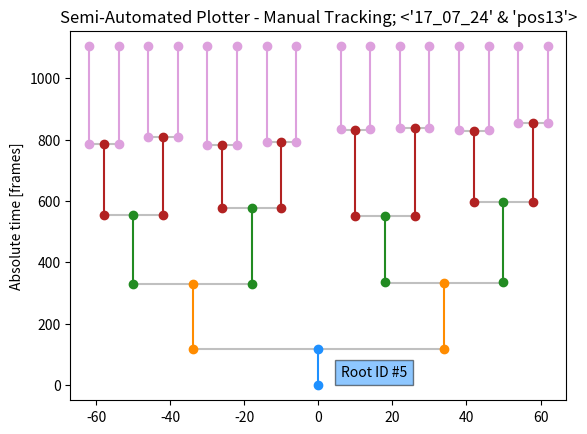

The script that saved this image:
# TODO: Automate this if you can:
# Currently, the script plots manually-entered cell tracking data onto a scatter plot.
#       Note: This structure captures max. 4 full generations (fifth would have no room to be plotted).
# This is cell_ID #14 from '17_07_24' 'pos13' xml_file.

import matplotlib.pyplot as plt

def ManualTrackingTool(frames_divisions, root_ID, movie_length=1105, show=True):
    """ Plot a scatter plot of manually-entered cell tracking data.

    Args:
        movie_length (integer)                  Default = 1105
            -> length of the movie from which the cell originates
        frames_divisions (list of integers)
            -> list of frame number when divisions happened.
                    TO BE ORGANISED AS FOLLOWS:

    Return:
        None.
        Visualises the plot if option turned on.

    Notes:


    """

    frm = frames_divisions

    """
    x_0 = [0, 0]
    y_0 = [1, frm[0]]

    x_1 = [-34, -34, 34, 34]
    y_1 = [frm[0] + 1, frm[1], frm[0] + 1, frm[2]]

    x_2 = [-50, -50, -18, -18, 18, 18, 50, 50]
    y_2 = [frm[1] + 1, frm[3], frm[1] + 1, frm[4], frm[2] + 1, frm[5], frm[2] + 1, frm[6]]

    x_3 = [-58, -58, -42, -42, -26, -26, -10, -10, 10, 10, 26, 26, 42, 42, 58, 58]
    y_3 = [frm[3] + 1, frm[7], frm[3] + 1, frm[8],
           frm[4] + 1, frm[9], frm[4] + 1, frm[10],
           frm[5] + 1, frm[11], frm[5] + 1, frm[12],
           frm[6] + 1, frm[13], frm[6] + 1, frm[14]]

    x_4 = [-62, -62, -54, -54, -46, -46, -38, -38, -30, -30, -22, -22, -14, -14, -6, -6,
           6, 6, 14, 14, 22, 22, 30, 30, 38, 38, 46, 46, 54, 54, 62, 62]
    y_4 = [frm[7] + 1, movie_length, frm[7] + 1, movie_length,
           frm[8] + 1, movie_length, frm[8] + 1, movie_length,
           frm[9] + 1, movie_length, frm[9] + 1, movie_length,
           frm[10] + 1, movie_length, frm[10] + 1, movie_length,
           frm[11] + 1, movie_length, frm[11] + 1, movie_length,
           frm[12] + 1, movie_length, frm[12] + 1, movie_length,
           frm[13] + 1, movie_length, frm[13] + 1, movie_length,
           frm[14] + 1, movie_length, frm[14] + 1, movie_length]
    """

    color_list = ["dodgerblue", "darkorange", "forestgreen", "firebrick", "plum"]

    #for x, y in zip([x_2, x_3, x_4], [y_2, y_3, y_4]):
    #    plt.scatter(x=x, y=y)

    # VERTICAL Lines:

    # Gen#0:
    plt.plot([0, 0], [1, frm[0]], color=color_list[0], marker="o")

    # Gen#1:
    plt.plot([-34, -34], [frm[0] + 1, frm[1]], color=color_list[1], marker="o")
    plt.plot([34, 34], [frm[0] + 1, frm[2]], color=color_list[1], marker="o")

    # Gen#2:
    plt.plot([-50, -50], [frm[1] + 1, frm[3]], color=color_list[2], marker="o")
    plt.plot([-18, -18], [frm[1] + 1, frm[4]], color=color_list[2], marker="o")
    plt.plot([18, 18], [frm[2] + 1, frm[5]], color=color_list[2], marker="o")
    plt.plot([50, 50], [frm[2] + 1, frm[6]], color=color_list[2], marker="o")

    # Gen#3:
    plt.plot([-58, -58], [frm[3] + 1, frm[7]], color=color_list[3], marker="o")
    plt.plot([-42, -42], [frm[3] + 1, frm[8]], color=color_list[3], marker="o")
    plt.plot([-26, -26], [frm[4] + 1, frm[9]], color=color_list[3], marker="o")
    plt.plot([-10, -10], [frm[4] + 1, frm[10]], color=color_list[3], marker="o")
    plt.plot([10, 10], [frm[5] + 1, frm[11]], color=color_list[3], marker="o")
    plt.plot([26, 26], [frm[5] + 1, frm[12]], color=color_list[3], marker="o")
    plt.plot([42, 42], [frm[6] + 1, frm[13]], color=color_list[3], marker="o")
    plt.plot([58, 58], [frm[6] + 1, frm[14]], color=color_list[3], marker="o")

    # Gen#4:
    plt.plot([-62, -62], [frm[7] + 1, movie_length], color=color_list[4], marker="o")
    plt.plot([-54, -54], [frm[7] + 1, movie_length], color=color_list[4], marker="o")
    plt.plot([-46, -46], [frm[8] + 1, movie_length], color=color_list[4], marker="o")
    plt.plot([-38, -38], [frm[8] + 1, movie_length], color=color_list[4], marker="o")
    plt.plot([-30, -30], [frm[9] + 1, movie_length], color=color_list[4], marker="o")
    plt.plot([-22, -22], [frm[9] + 1, movie_length], color=color_list[4], marker="o")
    plt.plot([-14, -14], [frm[10] + 1, movie_length], color=color_list[4], marker="o")
    plt.plot([-6, -6], [frm[10] + 1, movie_length], color=color_list[4], marker="o")
    plt.plot([6, 6], [frm[11] + 1, movie_length], color=color_list[4], marker="o")
    plt.plot([14, 14], [frm[11] + 1, movie_length], color=color_list[4], marker="o")
    plt.plot([22, 22], [frm[12] + 1, movie_length], color=color_list[4], marker="o")
    plt.plot([30, 30], [frm[12] + 1, movie_length], color=color_list[4], marker="o")
    plt.plot([38, 38], [frm[13] + 1, movie_length], color=color_list[4], marker="o")
    plt.plot([46, 46], [frm[13] + 1, movie_length], color=color_list[4], marker="o")
    plt.plot([54, 54], [frm[14] + 1, movie_length], color=color_list[4], marker="o")
    plt.plot([62, 62], [frm[14] + 1, movie_length], color=color_list[4], marker="o")

    # HORIZONTAL LINES:
    plt.plot([-34, 34], [frm[0], frm[0]], color="silver", zorder=1)

    plt.plot([-50, -18], [frm[1], frm[1]], color="silver", zorder=1)
    plt.plot([18, 50], [frm[2], frm[2]], color="silver", zorder=1)

    plt.plot([-58, -42], [frm[3], frm[3]], color="silver", zorder=1)
    plt.plot([-26, -10], [frm[4], frm[4]], color="silver", zorder=1)
    plt.plot([10, 26], [frm[5], frm[5]], color="silver", zorder=1)
    plt.plot([42, 58], [frm[6], frm[6]], color="silver", zorder=1)

    plt.plot([-62, -54], [frm[7], frm[7]], color="silver", zorder=1)
    plt.plot([-46, -38], [frm[8], frm[8]], color="silver", zorder=1)
    plt.plot([-30, -22], [frm[9], frm[9]], color="silver", zorder=1)
    plt.plot([-14, -6], [frm[10], frm[10]], color="silver", zorder=1)
    plt.plot([6, 14], [frm[11], frm[11]], color="silver", zorder=1)
    plt.plot([22, 30], [frm[12], frm[12]], color="silver", zorder=1)
    plt.plot([38, 46], [frm[13], frm[13]], color="silver", zorder=1)
    plt.plot([54, 62], [frm[14], frm[14]], color="silver", zorder=1)

    # Other stuff:
    plt.text(x=15, y=40, s="Root ID #{}".format(root_ID), bbox=dict(facecolor=color_list[0], alpha=0.5),
             horizontalalignment='center', verticalalignment='center')
    plt.xlim(-67, 67)
    plt.ylim(-50, movie_length + 50)
    plt.ylabel("Absolute time [frames]")
    plt.title("Semi-Automated Plotter - Manual Tracking; <'17_07_24' & 'pos13'>")
    plt.show()
    plt.close()


frm = [117, 328, 333, 553, 576, 551, 596, 784, 808, 782, 792, 832, 837, 829, 853]
ManualTrackingTool(frames_divisions=frm, root_ID=5)


# TODO: Feature requests:
# Legend    - full line = CCT known
#           - dashed line = root / leaf cell
